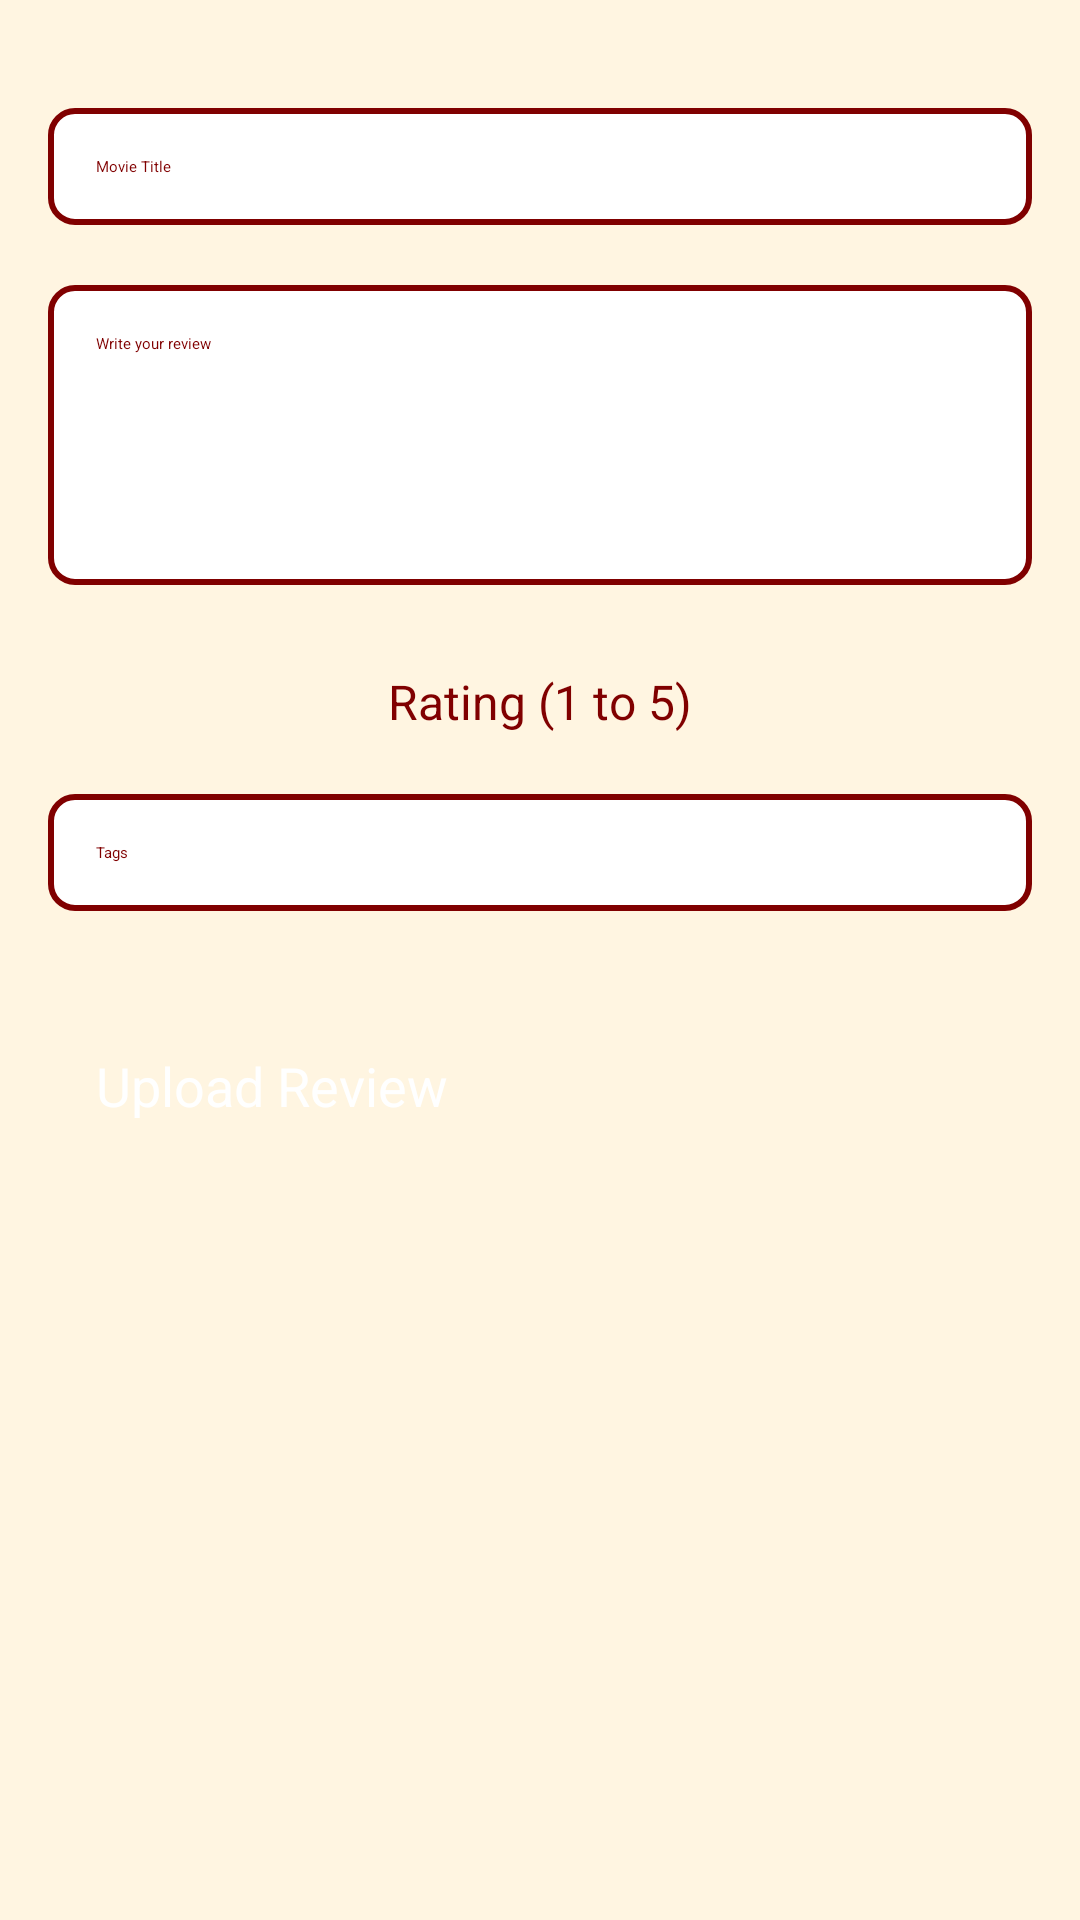

Produce the Android XML layout that renders to this screen, including the resource entries it uses.
<!-- AndroidManifest.xml: application theme Base.Theme.CritiX -->
<!-- res/layout/fragment_upload.xml -->
<?xml version="1.0" encoding="utf-8"?>
<LinearLayout
    xmlns:android="http://schemas.android.com/apk/res/android"
    xmlns:app="http://schemas.android.com/apk/res-auto"
    android:layout_width="match_parent"
    android:layout_height="match_parent"
    android:orientation="vertical"
    android:padding="16dp"
    android:background="@color/cream">

    
    <EditText
        android:id="@+id/movieTitleEditText"
        android:layout_width="match_parent"
        android:layout_height="wrap_content"
        android:hint="Movie Title"
        android:inputType="text"
        android:textColor="@color/maroon"
        android:textColorHint="@color/maroon"
        android:background="@drawable/input_bg"
        android:padding="16dp"
        android:layout_marginTop="20dp" />

    
    <EditText
        android:id="@+id/reviewTextEditText"
        android:layout_width="match_parent"
        android:layout_height="wrap_content"
        android:hint="Write your review"
        android:inputType="textMultiLine"
        android:textColor="@color/maroon"
        android:textColorHint="@color/maroon"
        android:background="@drawable/input_bg"
        android:minHeight="100dp"
        android:singleLine="false"
        android:lines="4"
        android:maxHeight="200dp"
        android:padding="16dp"
        android:layout_marginTop="20dp" />

    <RatingBar
        android:id="@+id/ratingSeekBar"
        android:layout_width="wrap_content"
        android:layout_height="wrap_content"
        android:numStars="5"
        android:stepSize="1"
        android:rating="1"
        android:layout_gravity="center"
        android:progressTint="@color/maroon"
        android:secondaryProgressTint="@android:color/darker_gray"
        android:backgroundTint="@android:color/white"
        app:layout_constraintEnd_toEndOf="parent"
        app:layout_constraintStart_toStartOf="parent"
        android:layout_marginTop="8dp"
        />

    <TextView
        android:id="@+id/ratingTextView"
        android:layout_width="wrap_content"
        android:layout_height="wrap_content"
        android:text="Rating (1 to 5)"
        android:textColor="@color/maroon"
        android:textSize="16sp"
        android:layout_marginTop="20dp"
        android:layout_gravity="center" />

    
    <TextView
        android:id="@+id/tagsEditText"
        android:layout_width="match_parent"
        android:layout_height="wrap_content"
        android:hint="Tags"
        android:textColor="@color/maroon"
        android:textColorHint="@color/maroon"
        android:background="@drawable/input_bg"
        android:padding="16dp"
        android:layout_marginTop="20dp"
        android:clickable="true"
        android:focusable="true" />



    <Button
        android:id="@+id/uploadReviewButton"
        android:layout_width="match_parent"
        android:layout_height="wrap_content"
        android:text="Upload Review"
        android:textColor="@color/white"
        android:backgroundTint="@color/maroon"
        android:textSize="18sp"
        android:layout_marginTop="30dp"
        android:padding="16dp" />

</LinearLayout>
<!-- resources referenced by this layout -->
<resources>
  <color name="cream">#FFF5E1</color>
  <color name="maroon">#800000</color>
  <color name="white">#FFFFFFFF</color>
  <!-- drawable input_bg (drawable) -->
  <?xml version="1.0" encoding="utf-8"?>
  <shape xmlns:android="http://schemas.android.com/apk/res/android">
      <solid android:color="@color/white"/>
      <corners android:radius="8dp"/>
      <stroke android:color="@color/maroon" android:width="2dp"/>
  </shape>
  <style name="Base.Theme.CritiX" parent="Theme.Material3.DayNight.NoActionBar">
          
          
          <item name="colorPrimary">@color/maroon</item>
  
          
          <item name="colorPrimaryVariant">@color/cream</item>
  
          
          <item name="colorSecondary">@color/cream2</item>
  
      </style>
  <color name="cream2">#F5F5DC</color>
</resources>
